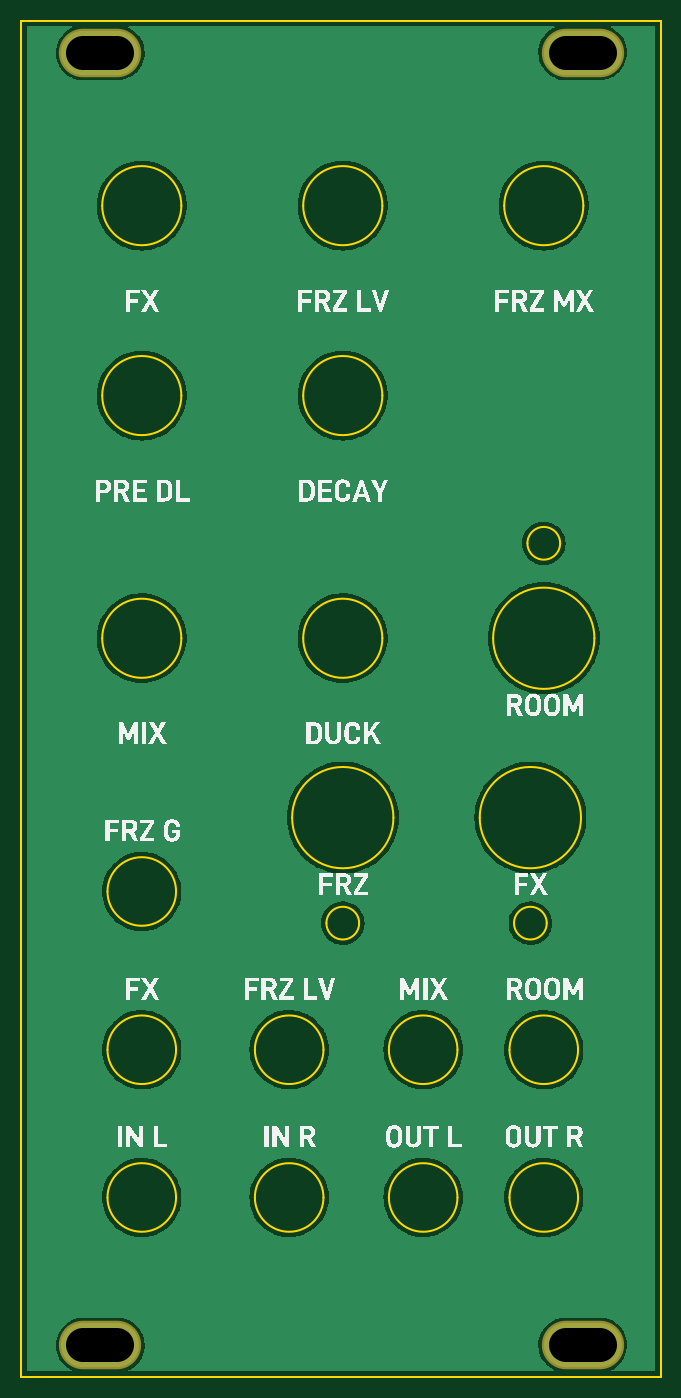
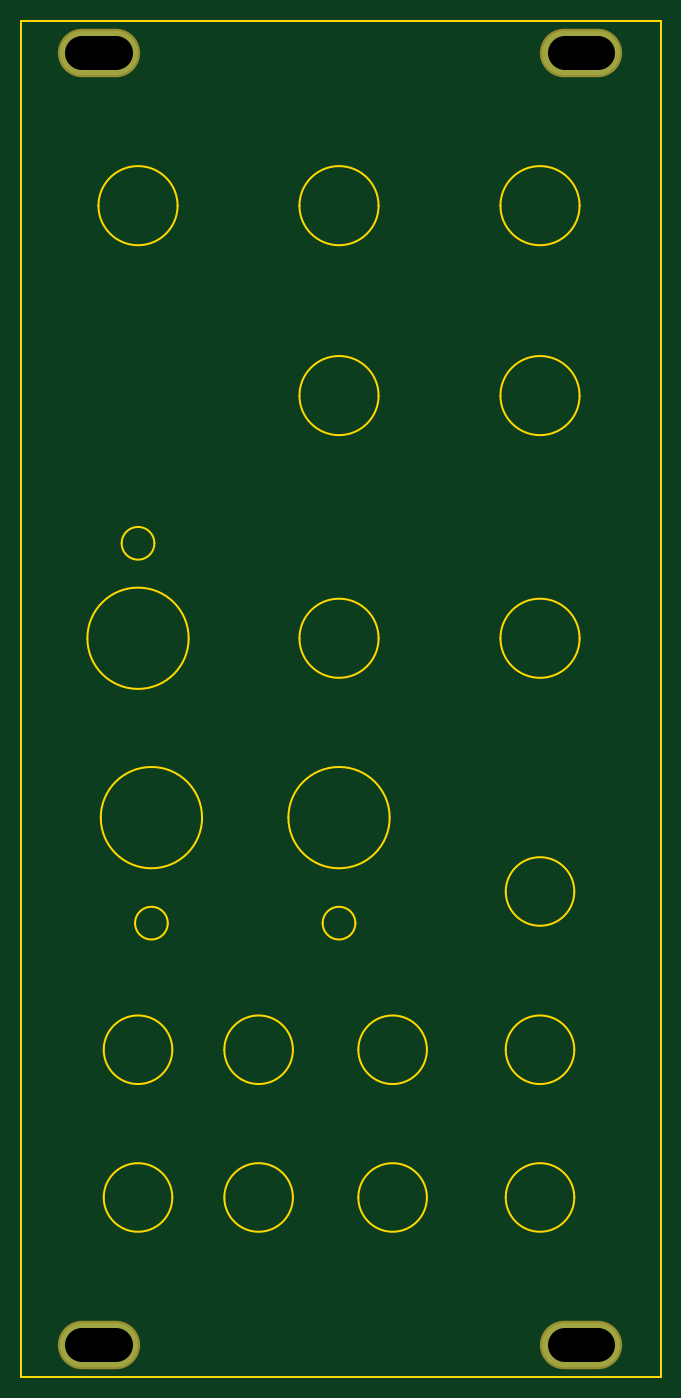
Circuit board: 8 layer files. Board 60.6 x 128.5 mm.
- bottom_copper: KoloredVerb.panel-B_Cu.gbr (731 bytes)
- bottom_mask: KoloredVerb.panel-B_Mask.gbr (654 bytes)
- bottom_silk: KoloredVerb.panel-B_Silkscreen.gbr (463 bytes)
- outline: KoloredVerb.panel-Edge_Cuts.gbr (3866 bytes)
- top_copper: KoloredVerb.panel-F_Cu.gbr (95842 bytes)
- top_mask: KoloredVerb.panel-F_Mask.gbr (654 bytes)
- top_silk: KoloredVerb.panel-F_Silkscreen.gbr (138978 bytes)
- drill: KoloredVerb.panel.drl (442 bytes)

=== bottom_copper: KoloredVerb.panel-B_Cu.gbr ===
%TF.GenerationSoftware,KiCad,Pcbnew,10.0.4*%
%TF.CreationDate,2026-08-22T16:59:26+02:00*%
%TF.ProjectId,KoloredVerb.panel,4b6f6c6f-7265-4645-9665-72622e70616e,rev?*%
%TF.SameCoordinates,Original*%
%TF.FileFunction,Copper,L2,Bot*%
%TF.FilePolarity,Positive*%
%FSLAX46Y46*%
G04 Gerber Fmt 4.6, Leading zero omitted, Abs format (unit mm)*
G04 Created by KiCad (PCBNEW 10.0.4) date 2026-08-22 16:59:26*
%MOMM*%
%LPD*%
G01*
G04 APERTURE LIST*
%TA.AperFunction,ComponentPad*%
%ADD10O,7.400000X4.200000*%
%TD*%
G04 APERTURE END LIST*
D10*
%TO.P,,*%
%TO.N,*%
X7500000Y-3000000D03*
%TD*%
%TO.P,,*%
%TO.N,*%
X7500000Y-125500000D03*
%TD*%
%TO.P,,*%
%TO.N,*%
X53220000Y-3000000D03*
%TD*%
%TO.P,,*%
%TO.N,*%
X53220000Y-125500000D03*
%TD*%
M02*

=== bottom_mask: KoloredVerb.panel-B_Mask.gbr ===
%TF.GenerationSoftware,KiCad,Pcbnew,10.0.4*%
%TF.CreationDate,2026-08-22T16:59:26+02:00*%
%TF.ProjectId,KoloredVerb.panel,4b6f6c6f-7265-4645-9665-72622e70616e,rev?*%
%TF.SameCoordinates,Original*%
%TF.FileFunction,Soldermask,Bot*%
%TF.FilePolarity,Negative*%
%FSLAX46Y46*%
G04 Gerber Fmt 4.6, Leading zero omitted, Abs format (unit mm)*
G04 Created by KiCad (PCBNEW 10.0.4) date 2026-08-22 16:59:26*
%MOMM*%
%LPD*%
G01*
G04 APERTURE LIST*
%ADD10O,7.800000X4.600000*%
G04 APERTURE END LIST*
D10*
%TO.C,*%
X7500000Y-3000000D03*
%TD*%
%TO.C,*%
X7500000Y-125500000D03*
%TD*%
%TO.C,*%
X53220000Y-3000000D03*
%TD*%
%TO.C,*%
X53220000Y-125500000D03*
%TD*%
M02*

=== bottom_silk: KoloredVerb.panel-B_Silkscreen.gbr ===
%TF.GenerationSoftware,KiCad,Pcbnew,10.0.4*%
%TF.CreationDate,2026-08-22T16:59:26+02:00*%
%TF.ProjectId,KoloredVerb.panel,4b6f6c6f-7265-4645-9665-72622e70616e,rev?*%
%TF.SameCoordinates,Original*%
%TF.FileFunction,Legend,Bot*%
%TF.FilePolarity,Positive*%
%FSLAX46Y46*%
G04 Gerber Fmt 4.6, Leading zero omitted, Abs format (unit mm)*
G04 Created by KiCad (PCBNEW 10.0.4) date 2026-08-22 16:59:26*
%MOMM*%
%LPD*%
G01*
G04 APERTURE LIST*
G04 APERTURE END LIST*
M02*

=== outline: KoloredVerb.panel-Edge_Cuts.gbr ===
%TF.GenerationSoftware,KiCad,Pcbnew,10.0.4*%
%TF.CreationDate,2026-08-22T16:59:26+02:00*%
%TF.ProjectId,KoloredVerb.panel,4b6f6c6f-7265-4645-9665-72622e70616e,rev?*%
%TF.SameCoordinates,Original*%
%TF.FileFunction,Profile,NP*%
%FSLAX46Y46*%
G04 Gerber Fmt 4.6, Leading zero omitted, Abs format (unit mm)*
G04 Created by KiCad (PCBNEW 10.0.4) date 2026-08-22 16:59:26*
%MOMM*%
%LPD*%
G01*
G04 APERTURE LIST*
%TA.AperFunction,Profile*%
%ADD10C,0.150000*%
%TD*%
G04 APERTURE END LIST*
D10*
X0Y0D02*
X60600000Y0D01*
X34230000Y-17500000D02*
G75*
G02*
X26730000Y-17500000I-3750000J0D01*
G01*
X26730000Y-17500000D02*
G75*
G02*
X34230000Y-17500000I3750000J0D01*
G01*
X60600000Y0D02*
X60600000Y-128500000D01*
X60600000Y-128500000D02*
X0Y-128500000D01*
X15180000Y-17500000D02*
G75*
G02*
X7680000Y-17500000I-3750000J0D01*
G01*
X7680000Y-17500000D02*
G75*
G02*
X15180000Y-17500000I3750000J0D01*
G01*
X0Y-128500000D02*
X0Y0D01*
X14680000Y-111500000D02*
G75*
G02*
X8180000Y-111500000I-3250000J0D01*
G01*
X8180000Y-111500000D02*
G75*
G02*
X14680000Y-111500000I3250000J0D01*
G01*
X34230000Y-35500000D02*
G75*
G02*
X26730000Y-35500000I-3750000J0D01*
G01*
X26730000Y-35500000D02*
G75*
G02*
X34230000Y-35500000I3750000J0D01*
G01*
X53280000Y-17500000D02*
G75*
G02*
X45780000Y-17500000I-3750000J0D01*
G01*
X45780000Y-17500000D02*
G75*
G02*
X53280000Y-17500000I3750000J0D01*
G01*
X15180000Y-58500000D02*
G75*
G02*
X7680000Y-58500000I-3750000J0D01*
G01*
X7680000Y-58500000D02*
G75*
G02*
X15180000Y-58500000I3750000J0D01*
G01*
X32030000Y-85500000D02*
G75*
G02*
X28930000Y-85500000I-1550000J0D01*
G01*
X28930000Y-85500000D02*
G75*
G02*
X32030000Y-85500000I1550000J0D01*
G01*
X15180000Y-35500000D02*
G75*
G02*
X7680000Y-35500000I-3750000J0D01*
G01*
X7680000Y-35500000D02*
G75*
G02*
X15180000Y-35500000I3750000J0D01*
G01*
X54330000Y-58500000D02*
G75*
G02*
X44730000Y-58500000I-4800000J0D01*
G01*
X44730000Y-58500000D02*
G75*
G02*
X54330000Y-58500000I4800000J0D01*
G01*
X49810000Y-85500000D02*
G75*
G02*
X46710000Y-85500000I-1550000J0D01*
G01*
X46710000Y-85500000D02*
G75*
G02*
X49810000Y-85500000I1550000J0D01*
G01*
X14680000Y-97500000D02*
G75*
G02*
X8180000Y-97500000I-3250000J0D01*
G01*
X8180000Y-97500000D02*
G75*
G02*
X14680000Y-97500000I3250000J0D01*
G01*
X35280000Y-75500000D02*
G75*
G02*
X25680000Y-75500000I-4800000J0D01*
G01*
X25680000Y-75500000D02*
G75*
G02*
X35280000Y-75500000I4800000J0D01*
G01*
X28650000Y-97500000D02*
G75*
G02*
X22150000Y-97500000I-3250000J0D01*
G01*
X22150000Y-97500000D02*
G75*
G02*
X28650000Y-97500000I3250000J0D01*
G01*
X51080000Y-49500000D02*
G75*
G02*
X47980000Y-49500000I-1550000J0D01*
G01*
X47980000Y-49500000D02*
G75*
G02*
X51080000Y-49500000I1550000J0D01*
G01*
X41350000Y-97500000D02*
G75*
G02*
X34850000Y-97500000I-3250000J0D01*
G01*
X34850000Y-97500000D02*
G75*
G02*
X41350000Y-97500000I3250000J0D01*
G01*
X52780000Y-97500000D02*
G75*
G02*
X46280000Y-97500000I-3250000J0D01*
G01*
X46280000Y-97500000D02*
G75*
G02*
X52780000Y-97500000I3250000J0D01*
G01*
X41350000Y-111500000D02*
G75*
G02*
X34850000Y-111500000I-3250000J0D01*
G01*
X34850000Y-111500000D02*
G75*
G02*
X41350000Y-111500000I3250000J0D01*
G01*
X34230000Y-58500000D02*
G75*
G02*
X26730000Y-58500000I-3750000J0D01*
G01*
X26730000Y-58500000D02*
G75*
G02*
X34230000Y-58500000I3750000J0D01*
G01*
X28650000Y-111500000D02*
G75*
G02*
X22150000Y-111500000I-3250000J0D01*
G01*
X22150000Y-111500000D02*
G75*
G02*
X28650000Y-111500000I3250000J0D01*
G01*
X52780000Y-111500000D02*
G75*
G02*
X46280000Y-111500000I-3250000J0D01*
G01*
X46280000Y-111500000D02*
G75*
G02*
X52780000Y-111500000I3250000J0D01*
G01*
X14680000Y-82500000D02*
G75*
G02*
X8180000Y-82500000I-3250000J0D01*
G01*
X8180000Y-82500000D02*
G75*
G02*
X14680000Y-82500000I3250000J0D01*
G01*
X53060000Y-75500000D02*
G75*
G02*
X43460000Y-75500000I-4800000J0D01*
G01*
X43460000Y-75500000D02*
G75*
G02*
X53060000Y-75500000I4800000J0D01*
G01*
M02*

=== top_copper: KoloredVerb.panel-F_Cu.gbr (95842 bytes, source omitted) ===
=== top_mask: KoloredVerb.panel-F_Mask.gbr ===
%TF.GenerationSoftware,KiCad,Pcbnew,10.0.4*%
%TF.CreationDate,2026-08-22T16:59:26+02:00*%
%TF.ProjectId,KoloredVerb.panel,4b6f6c6f-7265-4645-9665-72622e70616e,rev?*%
%TF.SameCoordinates,Original*%
%TF.FileFunction,Soldermask,Top*%
%TF.FilePolarity,Negative*%
%FSLAX46Y46*%
G04 Gerber Fmt 4.6, Leading zero omitted, Abs format (unit mm)*
G04 Created by KiCad (PCBNEW 10.0.4) date 2026-08-22 16:59:26*
%MOMM*%
%LPD*%
G01*
G04 APERTURE LIST*
%ADD10O,7.800000X4.600000*%
G04 APERTURE END LIST*
D10*
%TO.C,*%
X7500000Y-3000000D03*
%TD*%
%TO.C,*%
X7500000Y-125500000D03*
%TD*%
%TO.C,*%
X53220000Y-3000000D03*
%TD*%
%TO.C,*%
X53220000Y-125500000D03*
%TD*%
M02*

=== top_silk: KoloredVerb.panel-F_Silkscreen.gbr (138978 bytes, source omitted) ===
=== drill: KoloredVerb.panel.drl (442 bytes, source withheld) ===
